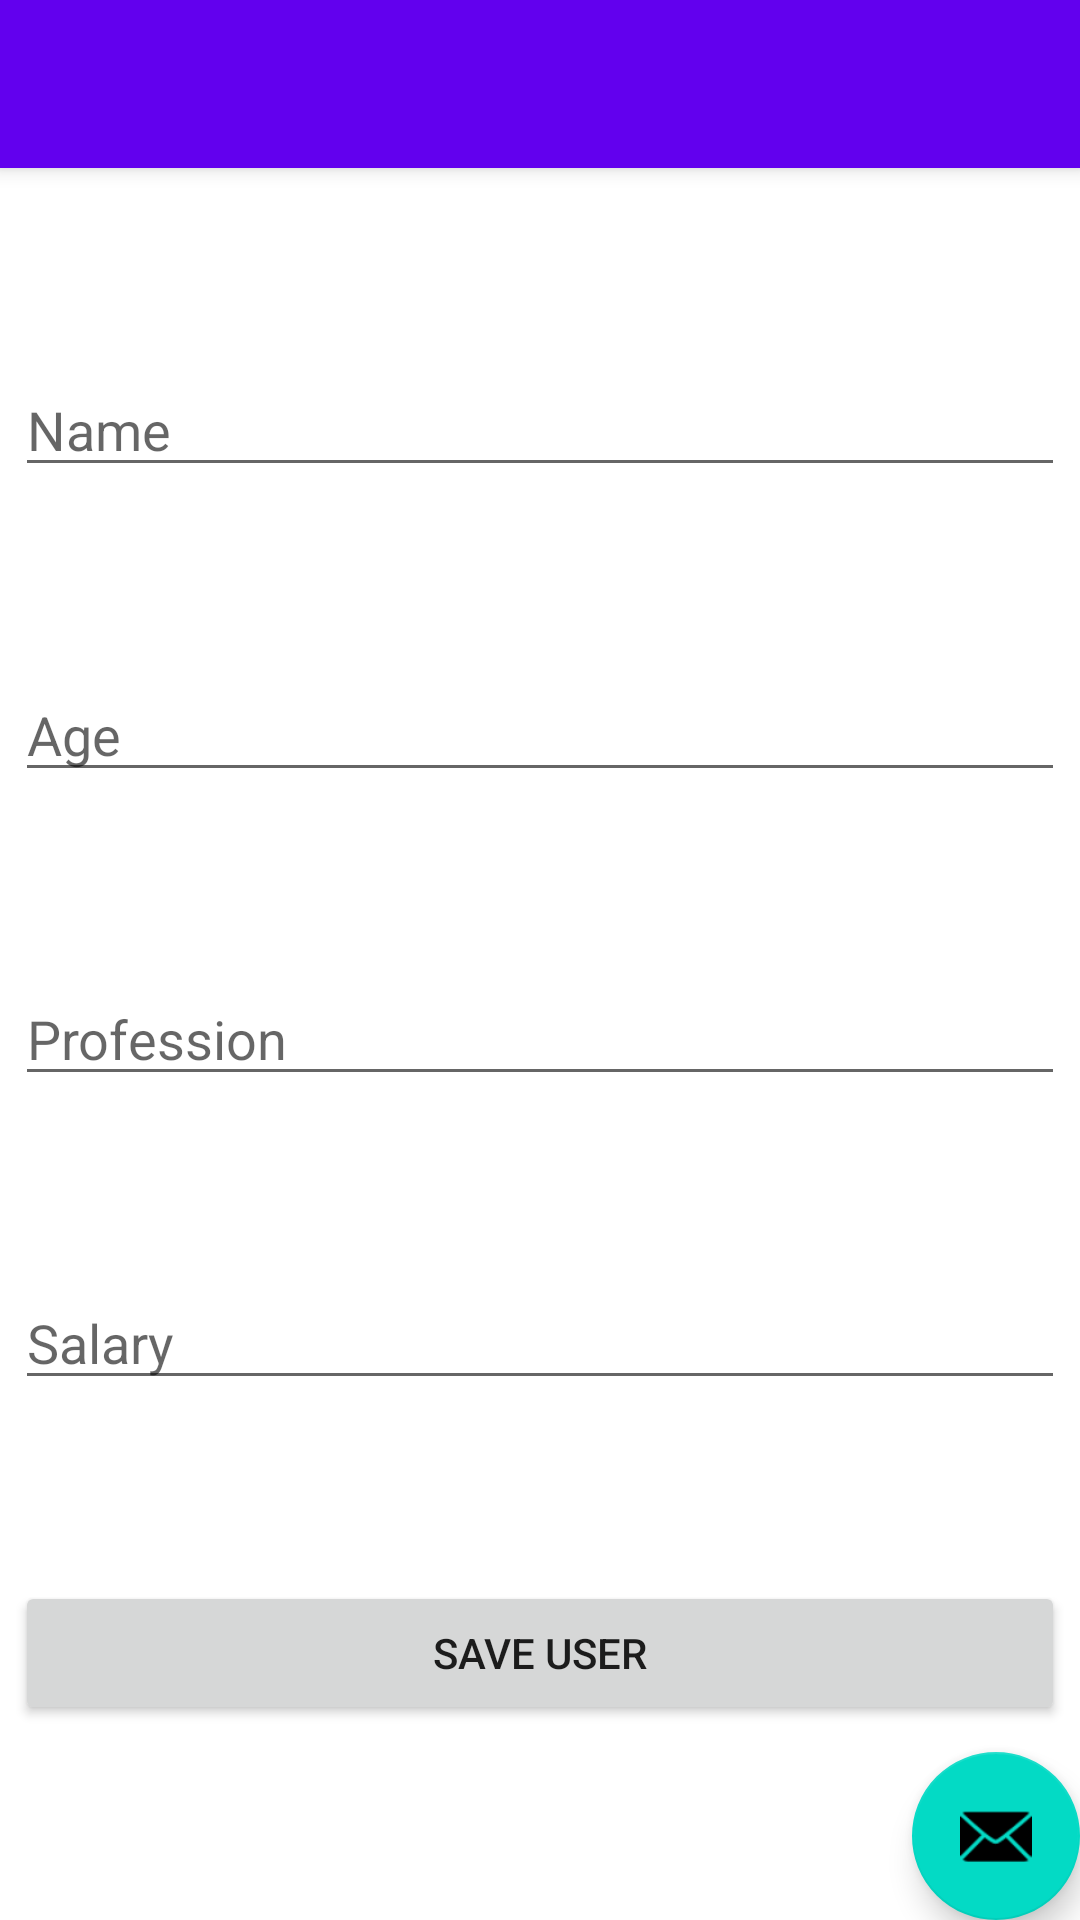

Produce the Android XML layout that renders to this screen, including the resource entries it uses.
<!-- AndroidManifest.xml: activity theme Theme.ClientGQLApp.NoActionBar -->
<!-- res/layout/activity_add_user.xml -->
<?xml version="1.0" encoding="utf-8"?>
<androidx.coordinatorlayout.widget.CoordinatorLayout xmlns:android="http://schemas.android.com/apk/res/android"
    xmlns:app="http://schemas.android.com/apk/res-auto"
    xmlns:tools="http://schemas.android.com/tools"
    android:layout_width="match_parent"
    android:layout_height="match_parent"
    tools:context=".ui.AddUserActivity">

    <com.google.android.material.appbar.AppBarLayout
        android:layout_width="match_parent"
        android:layout_height="wrap_content"
        android:theme="@style/Theme.ClientGQLApp.AppBarOverlay">

        <androidx.appcompat.widget.Toolbar
            android:id="@+id/toolbar"
            android:layout_width="match_parent"
            android:layout_height="?attr/actionBarSize"
            android:background="?attr/colorPrimary"
            app:popupTheme="@style/Theme.ClientGQLApp.PopupOverlay" />

    </com.google.android.material.appbar.AppBarLayout>

    <include layout="@layout/content_add_user" />

    <com.google.android.material.floatingactionbutton.FloatingActionButton
        android:id="@+id/fab"
        android:layout_width="wrap_content"
        android:layout_height="wrap_content"
        android:layout_gravity="bottom|end"
        android:layout_margin="@dimen/fab_margin"
        app:srcCompat="@android:drawable/ic_dialog_email" />

</androidx.coordinatorlayout.widget.CoordinatorLayout>
<!-- res/layout/content_add_user.xml (included above) -->
<?xml version="1.0" encoding="utf-8"?>
<androidx.constraintlayout.widget.ConstraintLayout xmlns:android="http://schemas.android.com/apk/res/android"
    xmlns:app="http://schemas.android.com/apk/res-auto"
    android:layout_width="match_parent"
    android:layout_height="match_parent"
    android:padding="5dp"
    app:layout_behavior="@string/appbar_scrolling_view_behavior">

    <EditText
        android:layout_width="match_parent"
        android:layout_height="wrap_content"
        android:id="@+id/user_name"
        android:hint="@string/name"
        app:layout_constraintEnd_toEndOf="parent"
        app:layout_constraintStart_toStartOf="parent"
        app:layout_constraintTop_toTopOf="parent"
        app:layout_constraintBottom_toTopOf="@id/user_age"/>

    <EditText
        android:layout_width="match_parent"
        android:layout_height="wrap_content"
        android:id="@+id/user_age"
        android:hint="@string/age_add"
        android:inputType="number"
        app:layout_constraintEnd_toEndOf="parent"
        app:layout_constraintStart_toStartOf="parent"
        app:layout_constraintTop_toBottomOf="@id/user_name"
        app:layout_constraintBottom_toTopOf="@id/user_profession"/>

    <EditText
        android:layout_width="match_parent"
        android:layout_height="wrap_content"
        android:id="@+id/user_profession"
        android:hint="@string/profession_add"
        app:layout_constraintEnd_toEndOf="parent"
        app:layout_constraintStart_toStartOf="parent"
        app:layout_constraintTop_toBottomOf="@id/user_age"
        app:layout_constraintBottom_toTopOf="@id/user_salary"/>

    <EditText
        android:layout_width="match_parent"
        android:layout_height="wrap_content"
        android:id="@+id/user_salary"
        android:hint="@string/salary_add"
        app:layout_constraintEnd_toEndOf="parent"
        app:layout_constraintStart_toStartOf="parent"
        app:layout_constraintTop_toBottomOf="@id/user_profession"
        app:layout_constraintBottom_toTopOf="@id/user_save"/>


    <Button
        android:layout_width="match_parent"
        android:layout_height="wrap_content"
        android:id="@+id/user_save"
        android:text="@string/save_user"
        app:layout_constraintEnd_toEndOf="parent"
        app:layout_constraintStart_toStartOf="parent"
        app:layout_constraintTop_toBottomOf="@id/user_salary"
        app:layout_constraintBottom_toTopOf="@id/user_post"/>

    <EditText
        android:layout_width="match_parent"
        android:layout_height="wrap_content"
        android:id="@+id/user_post"
        android:visibility="gone"
        android:hint="@string/post_comment"
        app:layout_constraintEnd_toEndOf="parent"
        app:layout_constraintStart_toStartOf="parent"
        app:layout_constraintTop_toBottomOf="@id/user_save"
        app:layout_constraintBottom_toTopOf="@id/user_hobby_title"/>

    <EditText
        android:layout_width="match_parent"
        android:layout_height="wrap_content"
        android:visibility="gone"
        android:id="@+id/user_hobby_title"
        android:hint="@string/hobby_title"
        app:layout_constraintEnd_toEndOf="parent"
        app:layout_constraintStart_toStartOf="parent"
        app:layout_constraintTop_toBottomOf="@id/user_post"
        app:layout_constraintBottom_toTopOf="@id/user_hobby_description"/>

    <EditText
        android:layout_width="match_parent"
        android:layout_height="wrap_content"
        android:visibility="gone"
        android:id="@+id/user_hobby_description"
        android:hint="@string/hobby_description"
        app:layout_constraintEnd_toEndOf="parent"
        app:layout_constraintStart_toStartOf="parent"
        app:layout_constraintTop_toBottomOf="@id/user_hobby_title"
        app:layout_constraintBottom_toTopOf="@id/user_save_hobby_post"/>

    <Button
        android:layout_width="match_parent"
        android:layout_height="wrap_content"
        android:visibility="gone"
        android:id="@+id/user_save_hobby_post"
        android:text="@string/save_post_and_hobby"
        app:layout_constraintEnd_toEndOf="parent"
        app:layout_constraintStart_toStartOf="parent"
        app:layout_constraintTop_toBottomOf="@id/user_hobby_description"
        app:layout_constraintBottom_toBottomOf="parent"/>

</androidx.constraintlayout.widget.ConstraintLayout>
<!-- resources referenced by this layout -->
<resources>
  <string name="age_add">Age</string>
  <string name="hobby_description">Hobby Description</string>
  <string name="hobby_title">Hobby Title</string>
  <string name="name">Name</string>
  <string name="post_comment">Post Comment</string>
  <string name="profession_add">Profession</string>
  <string name="salary_add">Salary</string>
  <string name="save_post_and_hobby">Save Post And Hobby</string>
  <string name="save_user">Save User</string>
  <style name="Theme.ClientGQLApp.AppBarOverlay" parent="ThemeOverlay.AppCompat.Dark.ActionBar" />
  <style name="Theme.ClientGQLApp.PopupOverlay" parent="ThemeOverlay.AppCompat.Light" />
  <style name="Theme.ClientGQLApp.NoActionBar">
          <item name="windowActionBar">false</item>
          <item name="windowNoTitle">true</item>
      </style>
</resources>
